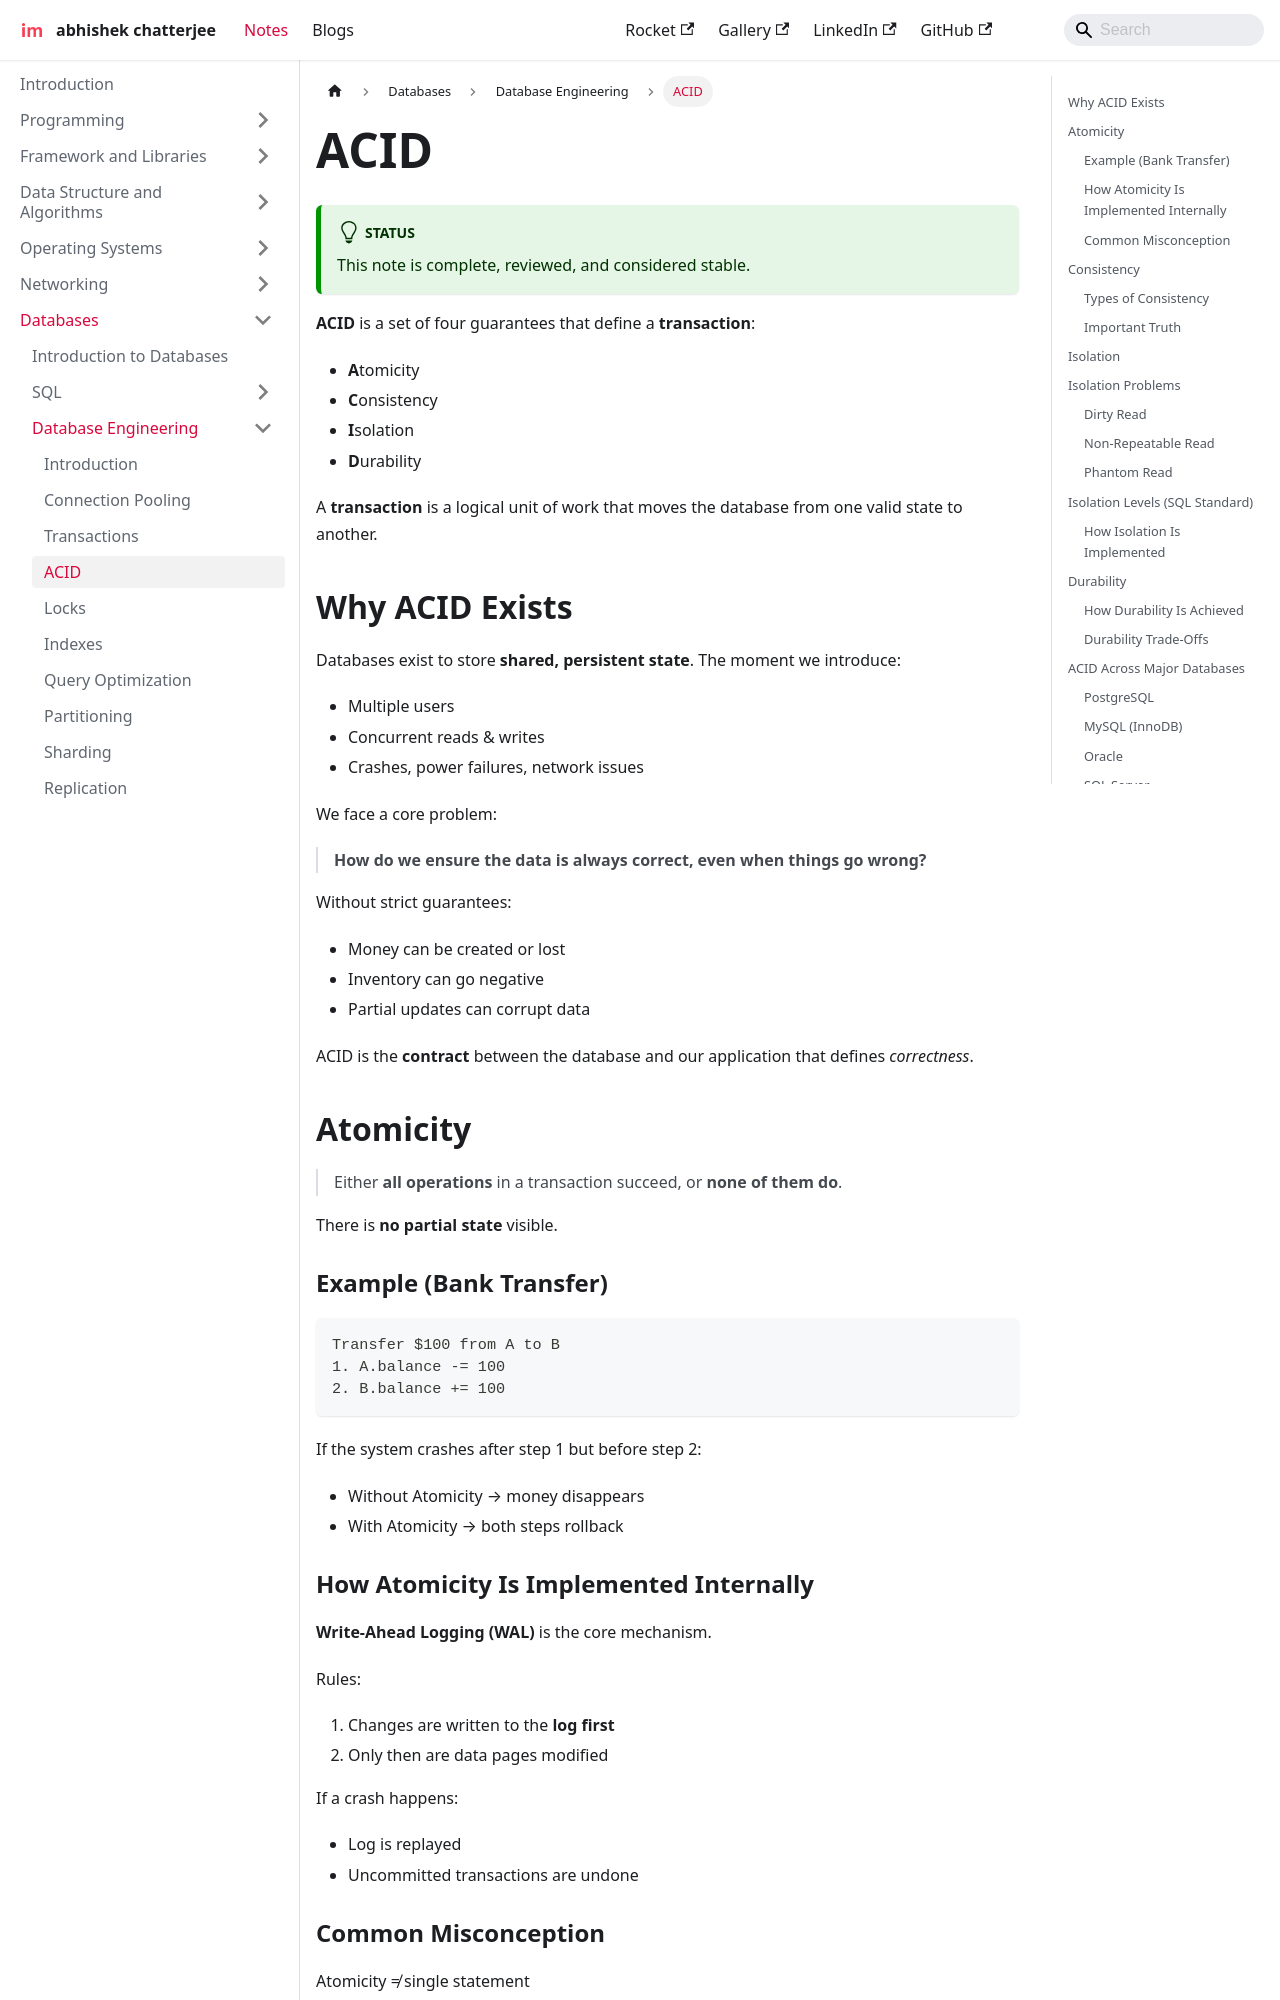

repository: imdeepmind/imdeepmind.github.io · page: docs/databases/database-engineering/acid/index.html · generator: docusaurus

---
sidebar_position: 4
---

# ACID

:::tip[Status]

This note is complete, reviewed, and considered stable.

:::

**ACID** is a set of four guarantees that define a **transaction**:

- **A**tomicity
- **C**onsistency
- **I**solation
- **D**urability

A **transaction** is a logical unit of work that moves the database from one valid state to another.

<div style={{textAlign: 'center'}}>

```mermaid
flowchart LR
    Start[Transaction Start]
    Ops[Read / Write Operations]
    Commit[Commit]
    Abort[Rollback]
    Start --> Ops
    Ops --> Commit
    Ops --> Abort
```

</div>

## Why ACID Exists

Databases exist to store **shared, persistent state**. The moment we introduce:

- Multiple users
- Concurrent reads & writes
- Crashes, power failures, network issues

We face a core problem:

> **How do we ensure the data is always correct, even when things go wrong?**

Without strict guarantees:

- Money can be created or lost
- Inventory can go negative
- Partial updates can corrupt data

ACID is the **contract** between the database and our application that defines _correctness_.

## Atomicity

> Either **all operations** in a transaction succeed, or **none of them do**.

There is **no partial state** visible.

### Example (Bank Transfer)

```text
Transfer $100 from A to B
1. A.balance -= 100
2. B.balance += 100
```

If the system crashes after step 1 but before step 2:

- Without Atomicity → money disappears
- With Atomicity → both steps rollback

### How Atomicity Is Implemented Internally

**Write-Ahead Logging (WAL)** is the core mechanism.

Rules:

1. Changes are written to the **log first**
2. Only then are data pages modified

<div style={{textAlign: 'center'}}>

```mermaid
sequenceDiagram
    participant App
    participant DB
    participant WAL

    App->>DB: Begin Transaction
    DB->>WAL: Log intended changes
    DB->>DB: Modify data pages
    App->>DB: Commit
    DB->>WAL: Mark transaction committed
```

</div>

If a crash happens:

- Log is replayed
- Uncommitted transactions are undone

### Common Misconception

Atomicity ≠ single statement

A transaction can include:

- Multiple tables
- Multiple indexes
- Triggers
- Foreign key checks

## Consistency

> A transaction must move the database from **one valid state** to **another valid state**.

Consistency is about **rules**, not isolation or crashes.

### Types of Consistency
